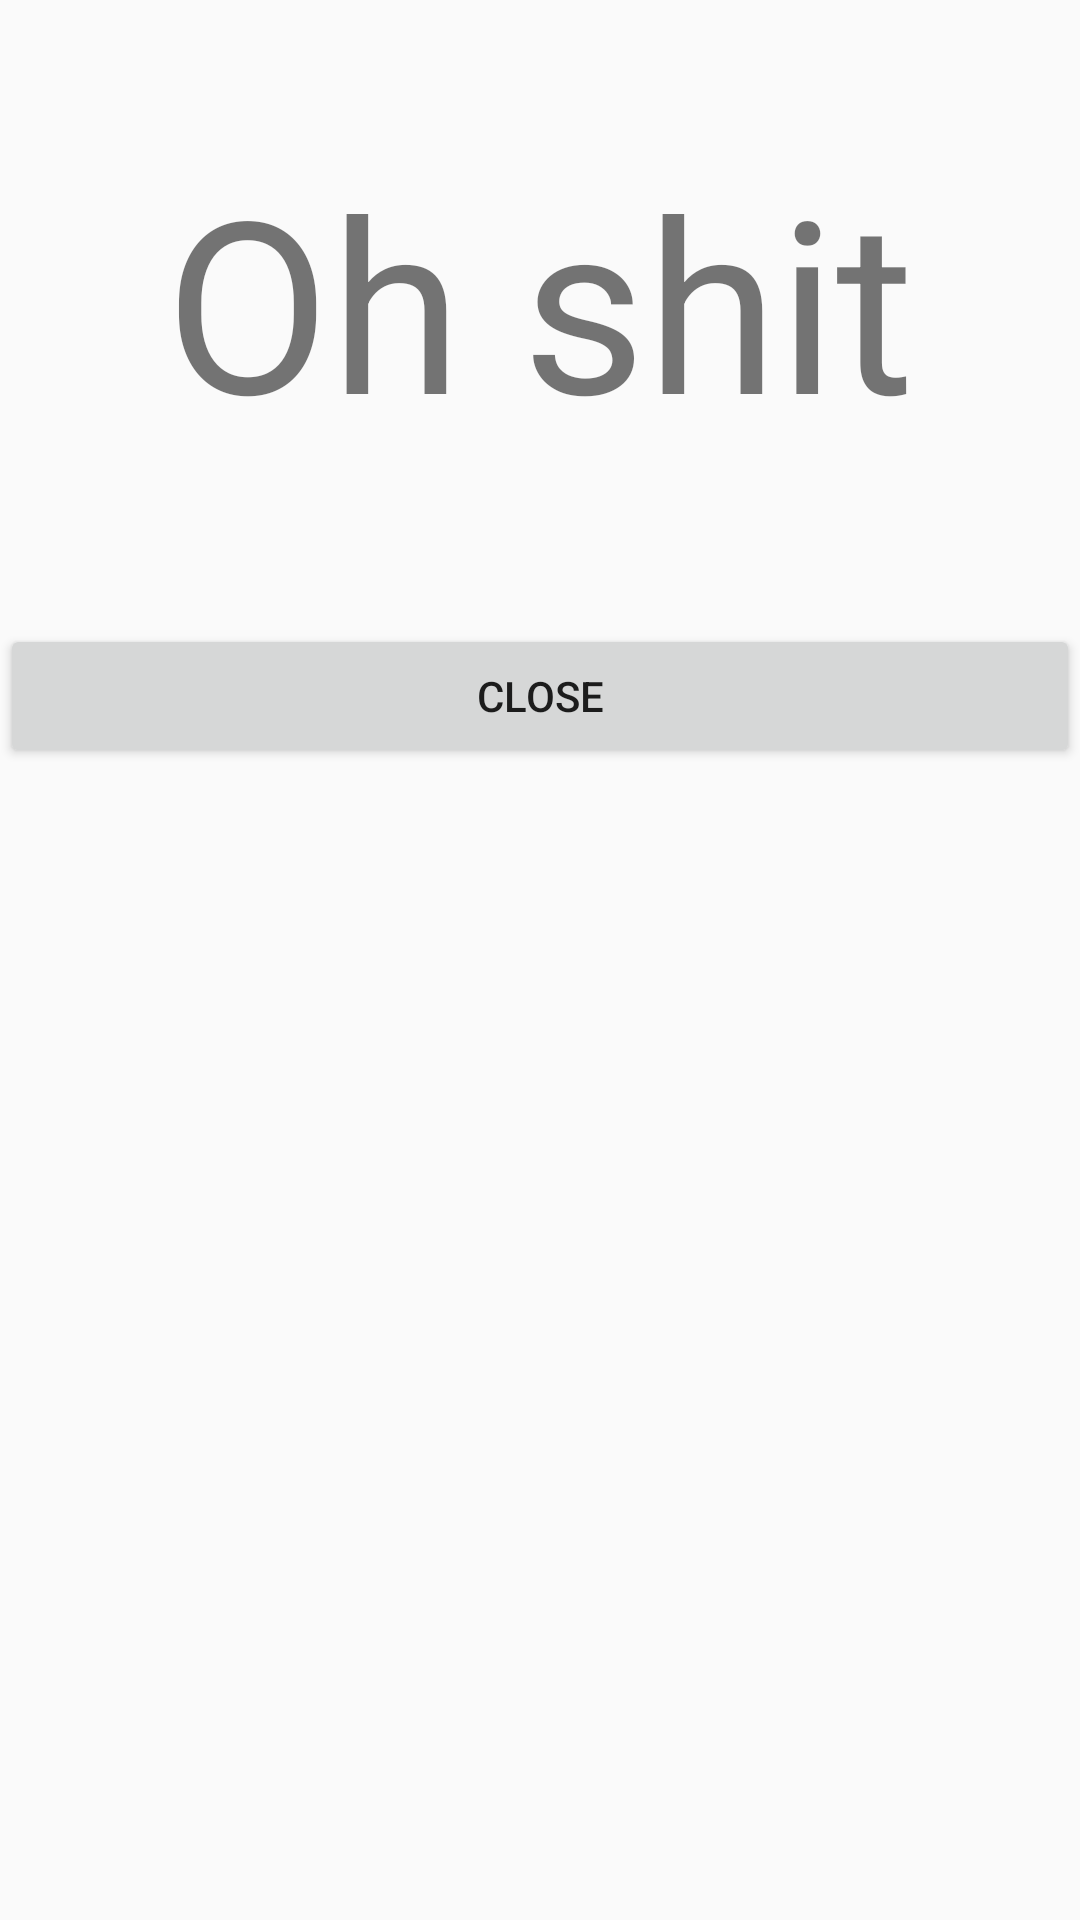

The Android layout XML behind this screen, and the referenced resources:
<!-- AndroidManifest.xml: application theme AppTheme -->
<!-- res/layout/activity_dialog.xml -->
<?xml version="1.0" encoding="utf-8"?>
<RelativeLayout xmlns:android="http://schemas.android.com/apk/res/android"
    xmlns:app="http://schemas.android.com/apk/res-auto"
    xmlns:tools="http://schemas.android.com/tools"
    android:layout_width="match_parent"
    android:layout_height="match_parent"
    tools:context=".dialog">

    <TextView
        android:id="@+id/textView2"
        android:layout_width="match_parent"
        android:layout_height="200dp"
        android:gravity="center"
        android:textSize="80dp"
        android:layout_centerHorizontal="true"
        android:text="@string/oh_shit" />

    <Button
        android:id="@+id/button"
        android:layout_marginTop="8dp"
        android:layout_marginBottom="8dp"
        android:layout_width="match_parent"
        android:layout_height="wrap_content"
        android:layout_below="@+id/textView2"
       android:layout_centerHorizontal="true"
        android:onClick="closeDialog"
        android:text="@string/hi_buddy_can_i_close" />
</RelativeLayout>
<!-- resources referenced by this layout -->
<resources>
  <string name="hi_buddy_can_i_close">Close</string>
  <string name="oh_shit">Oh shit</string>
  <style name="AppTheme" parent="Theme.AppCompat.Light.DarkActionBar">
          
          <item name="colorPrimary">@color/colorPrimary</item>
          <item name="colorPrimaryDark">@color/colorPrimaryDark</item>
          <item name="colorAccent">@color/colorAccent</item>
      </style>
  <!-- not gathered from this repository: default colours our renderer supplied (Android Studio template values) -->
  <color name="colorPrimary">#FF6200EE</color>
  <color name="colorPrimaryDark">#FF3700B3</color>
  <color name="colorAccent">#FF03DAC5</color>
</resources>
